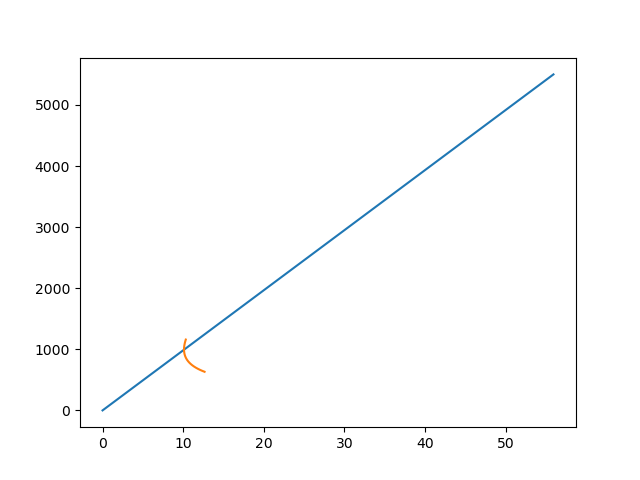

The table this chart was drawn from, first rows:
U_elastic, P_elastic, U_fracture, P_fracture
0.0, 0.0, 10.32, 1159
2.943, 289.5, 10.22, 1111
5.886, 578.9, 10.15, 1066
8.829, 868.4, 10.11, 1025
11.77, 1158, 10.1, 986.3
14.72, 1447, 10.13, 950.8
17.66, 1737, 10.17, 917.8
20.6, 2026, 10.25, 887
23.54, 2316, 10.34, 858.2
26.49, 2605, 10.46, 831.2
29.43, 2895, 10.6, 805.9
32.37, 3184, 10.76, 782
35.32, 3474, 10.94, 759.6
38.26, 3763, 11.13, 738.3
41.2, 4053, 11.34, 718.3
44.15, 4342, 11.57, 699.3
47.09, 4632, 11.82, 681.3
50.03, 4921, 12.08, 664.1
52.97, 5211, 12.36, 647.9
55.92, 5500, 12.65, 632.4
